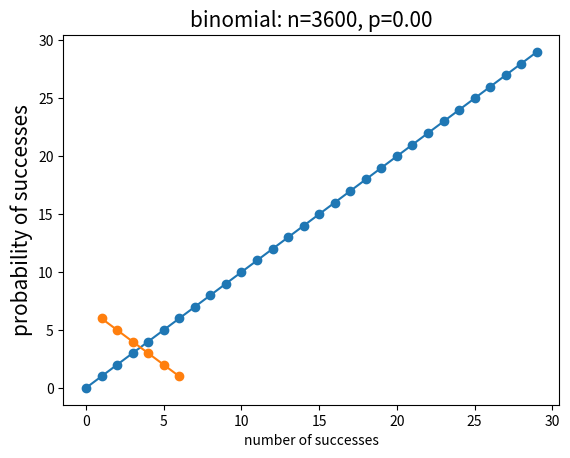

Reproduce this figure in Python.
#!/usr/bin/env python
# coding=utf-8

# Author      :   Xionghui Chen
# Created     :   2017.1.22
# Modified    :   2017.1.22
# Version     :   1.0
# plot.py

import numpy as np
from scipy import stats
from matplotlib import pyplot as plt
n=3600  
k=np.arange(n+1)  
pcoin = np.arange(n+1)
plt.plot(k[0:30],pcoin[0:30],'o-')
k = [1,2,3,4,5,6]
pcoin= [6,5,4,3,2,1]
plt.plot(k,pcoin,'o-')
plt.title("binomial: n=%i, p=%.2f"%(n,0.0008),fontsize=15)
plt.xlabel("number of successes")
plt.ylabel("probability of successes", fontsize=15)
plt.show()